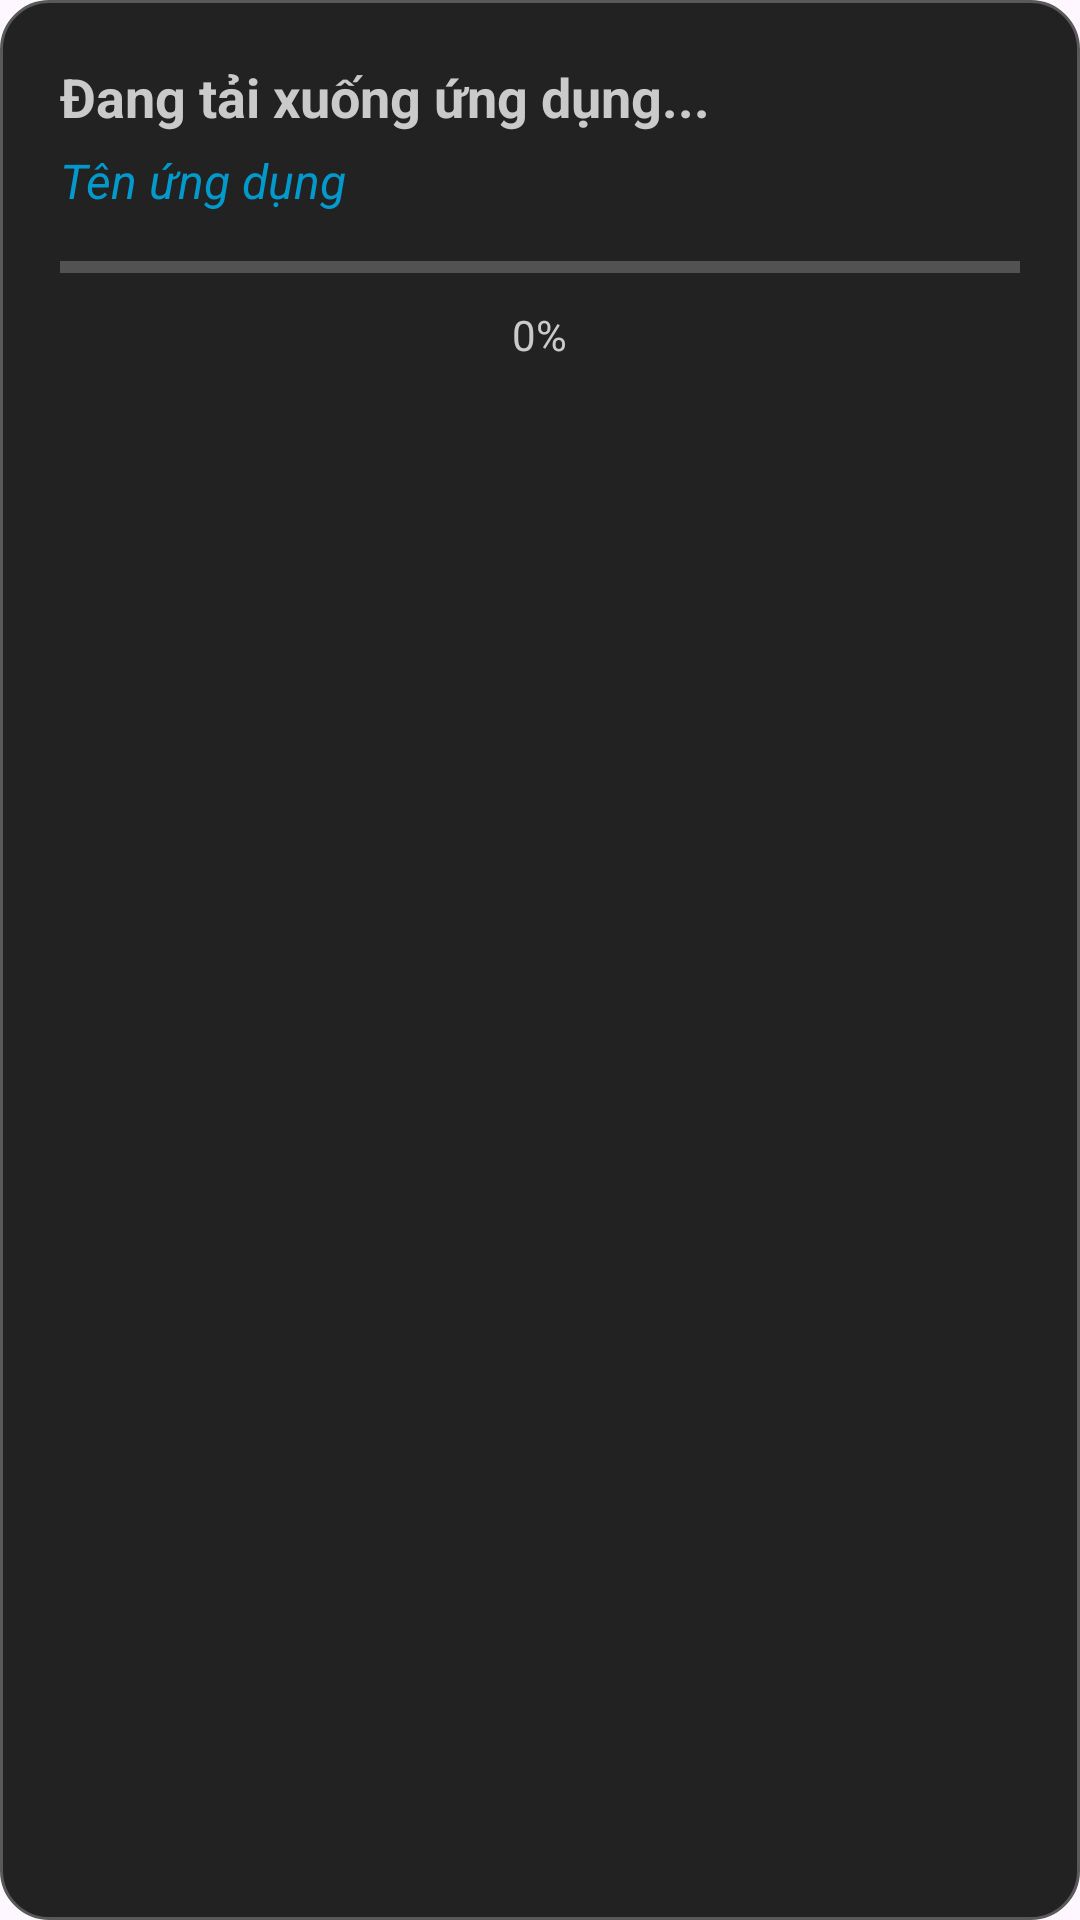

Produce the Android XML layout that renders to this screen, including the resource entries it uses.
<!-- AndroidManifest.xml: application theme Theme.KMAMDM -->
<!-- res/layout/dialog_download_and_install_app.xml -->
<?xml version="1.0" encoding="utf-8"?>
<layout>
    <LinearLayout xmlns:android="http://schemas.android.com/apk/res/android"
        android:layout_width="match_parent"
        android:layout_height="wrap_content"
        android:background="@drawable/dialog_background"
        android:orientation="vertical"
        android:padding="20dp">

        
        <TextView
            android:id="@+id/tvTitle"
            android:layout_width="wrap_content"
            android:layout_height="wrap_content"
            android:paddingBottom="5dp"
            android:text="Đang tải xuống ứng dụng..."
            android:textColor="#CACACA"
            android:textSize="18sp"
            android:textStyle="bold" />

        
        <TextView
            android:id="@+id/tvAppName"
            android:layout_width="wrap_content"
            android:layout_height="wrap_content"
            android:paddingBottom="10dp"
            android:text="Tên ứng dụng"
            android:textColor="@android:color/holo_blue_dark"
            android:textSize="16sp"
            android:textStyle="italic" />

        
        <ProgressBar
            android:id="@+id/progress"
            style="?android:attr/progressBarStyleHorizontal"
            android:layout_width="match_parent"
            android:layout_height="wrap_content"
            android:indeterminate="false"
            android:progressTint="#4CAF50"
            android:progressBackgroundTint="#DDDDDD"
            android:max="100"
            android:progress="0" />

        
        <TextView
            android:id="@+id/tvProgress"
            android:layout_width="wrap_content"
            android:layout_height="wrap_content"
            android:layout_gravity="center_horizontal"
            android:paddingTop="5dp"
            android:text="0%"
            android:textColor="#CACACA"
            android:textSize="14sp" />
    </LinearLayout>
</layout>
<!-- resources referenced by this layout -->
<resources>
  <!-- drawable dialog_background (drawable) -->
  <?xml version="1.0" encoding="utf-8"?>
  <shape xmlns:android="http://schemas.android.com/apk/res/android" android:shape="rectangle">
      <corners android:radius="16dp"/>
      <solid android:color="#222222"/>
      <elevation android:level="10"/>
      <stroke android:width="1dp" android:color="#595959"/>
      <padding android:left="20dp" android:top="20dp" android:right="20dp" android:bottom="20dp"/>
  </shape>
  <style name="Theme.KMAMDM" parent="Base.Theme.KMAMDM" />
  <style name="Base.Theme.KMAMDM" parent="Theme.Material3.DayNight.NoActionBar">
          
          
      </style>
</resources>
